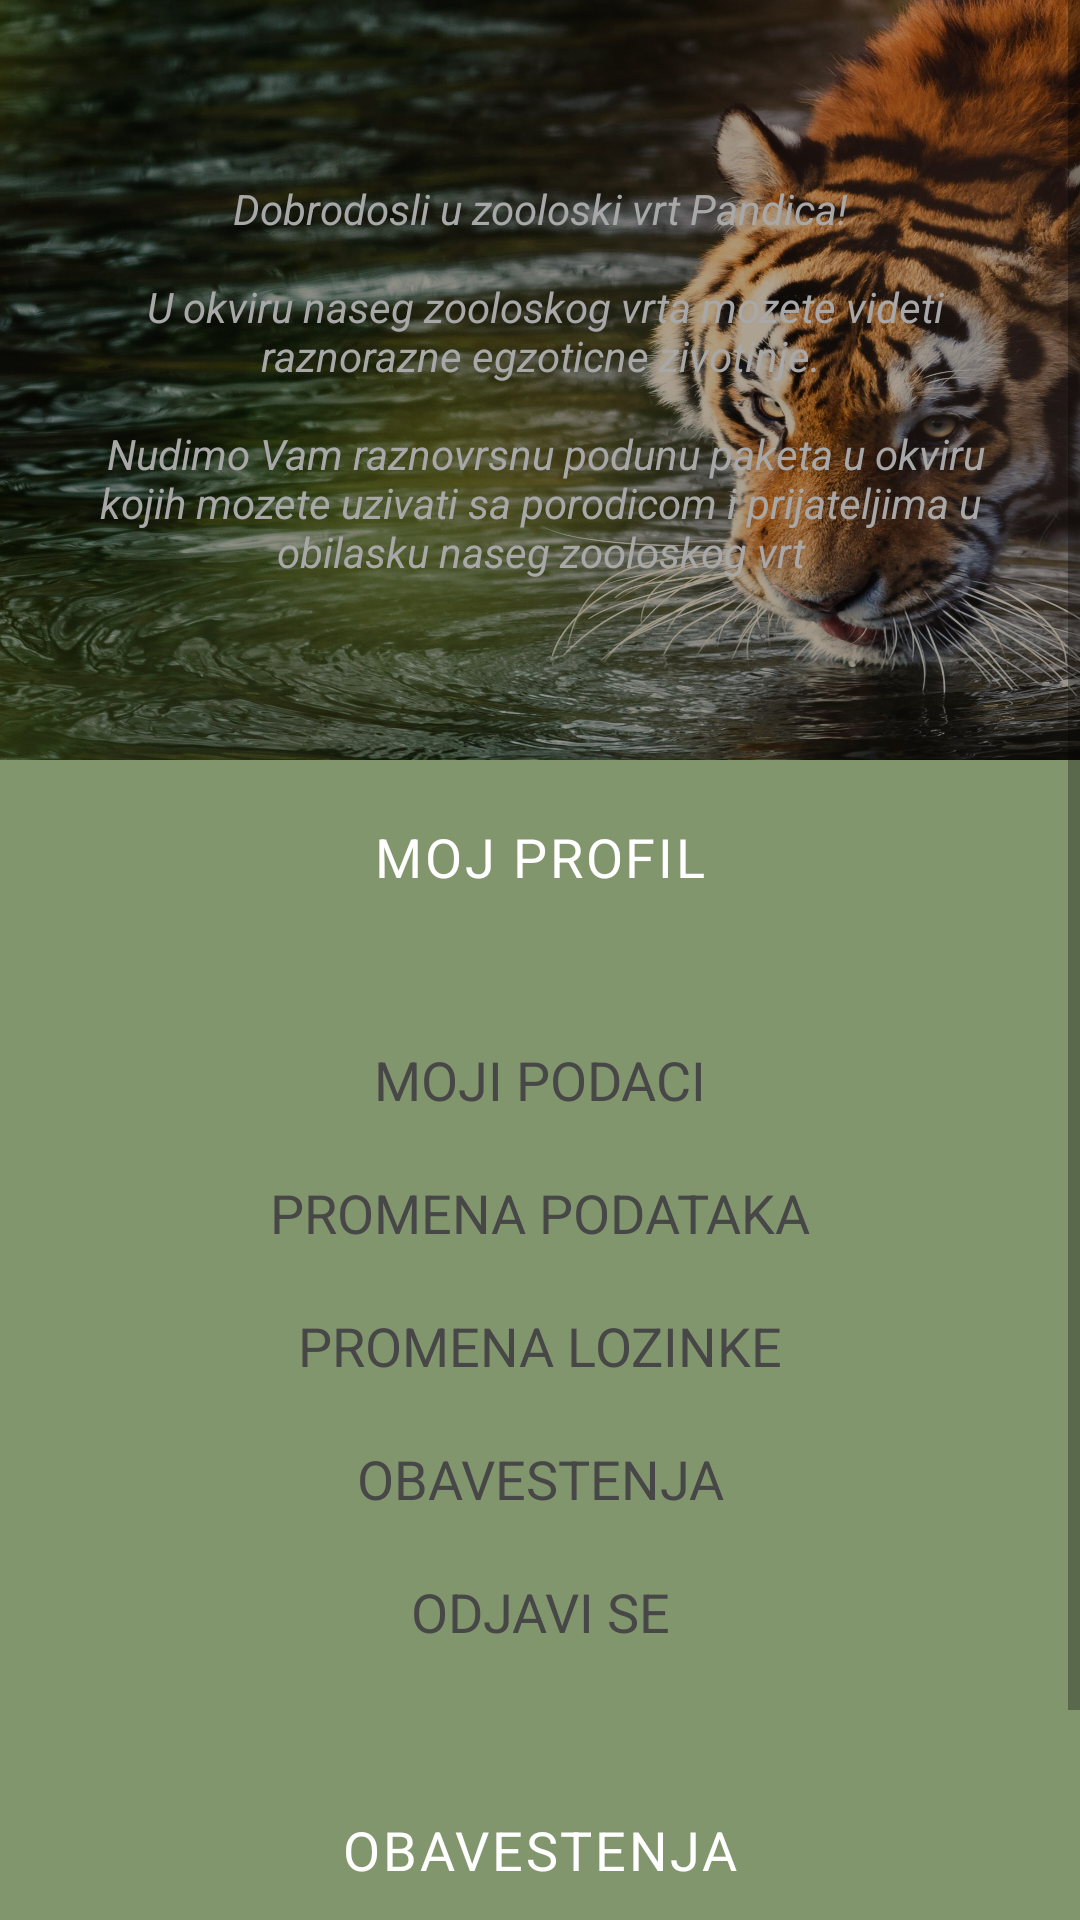

Here is an Android app screen rendered from its layout file. Give the layout XML and the strings, colors and styles it references.
<!-- AndroidManifest.xml: application theme Theme.Pandica -->
<!-- res/layout/activity_obavestenja.xml -->
<?xml version="1.0" encoding="utf-8"?>
<ScrollView
    xmlns:android="http://schemas.android.com/apk/res/android"
    xmlns:app="http://schemas.android.com/apk/res-auto"
    xmlns:tools="http://schemas.android.com/tools"
    android:layout_width="match_parent"
    android:layout_height="match_parent"
    tools:context=".ObavestenjaActivity"
    android:background="@color/background">

    <LinearLayout
        android:layout_width="match_parent"
        android:layout_height="wrap_content"
        android:orientation="vertical"
        android:paddingBottom="50dp"
        >

        <androidx.constraintlayout.widget.ConstraintLayout
            android:layout_width="match_parent"
            android:layout_height="wrap_content"
            android:background="@drawable/tiger2"
            >

            <TextView
                android:layout_width="match_parent"
                android:layout_height="wrap_content"
                android:text="@string/uvod"
                app:layout_constraintBottom_toBottomOf="parent"
                app:layout_constraintEnd_toEndOf="parent"
                app:layout_constraintStart_toStartOf="parent"
                app:layout_constraintTop_toTopOf="parent"
                android:textColor="@color/textGray"
                android:textAlignment="center"
                android:paddingLeft="30dp"
                android:paddingRight="30dp"
                android:paddingTop="60dp"
                android:paddingBottom="60dp"
                android:textStyle="italic"
                />
        </androidx.constraintlayout.widget.ConstraintLayout>

        <TextView
            android:layout_width="match_parent"
            android:layout_height="wrap_content"
            android:text="MOJ PROFIL"
            android:textAlignment="center"
            android:layout_marginTop="20dp"
            android:textColor="@color/white"
            android:textSize="18dp"
            android:letterSpacing="0.05"
            />

        <LinearLayout
            android:layout_width="match_parent"
            android:layout_height="wrap_content"
            android:orientation="vertical"
            android:layout_marginLeft="50dp"
            android:layout_marginRight="50dp"
            android:layout_marginTop="25dp"
            android:paddingTop="15dp"
            android:paddingBottom="15dp"
            android:background="@drawable/corner_radius_background"
            >

            <TextView
                android:layout_width="match_parent"
                android:layout_height="wrap_content"
                android:text="MOJI PODACI"
                android:textAlignment="center"
                android:textColor="@color/darkGray"
                android:layout_marginTop="10dp"
                android:layout_marginBottom="10dp"
                android:textSize="18dp"
                android:onClick="mojiPodaci"
                />

            <TextView
                android:layout_width="match_parent"
                android:layout_height="wrap_content"
                android:text="PROMENA PODATAKA"
                android:textAlignment="center"
                android:textColor="@color/darkGray"
                android:layout_marginTop="10dp"
                android:layout_marginBottom="10dp"
                android:textSize="18dp"
                android:onClick="promenaPodataka"
                />

            <TextView
                android:layout_width="match_parent"
                android:layout_height="wrap_content"
                android:text="PROMENA LOZINKE"
                android:textAlignment="center"
                android:textColor="@color/darkGray"
                android:layout_marginTop="10dp"
                android:layout_marginBottom="10dp"
                android:textSize="18dp"
                android:onClick="promenaLozinke"
                />

            <TextView
                android:layout_width="match_parent"
                android:layout_height="wrap_content"
                android:text="OBAVESTENJA"
                android:textAlignment="center"
                android:textColor="@color/darkGray"
                android:layout_marginTop="10dp"
                android:layout_marginBottom="10dp"
                android:textSize="18dp"
                />

            <TextView
                android:layout_width="match_parent"
                android:layout_height="wrap_content"
                android:layout_marginTop="10dp"
                android:layout_marginBottom="10dp"
                android:text="ODJAVI SE"
                android:textAlignment="center"
                android:textColor="@color/darkGray"
                android:textSize="18dp"
                android:onClick="odjava"
                />

        </LinearLayout>

        <TextView
            android:layout_width="match_parent"
            android:layout_height="wrap_content"
            android:text="OBAVESTENJA"
            android:textAlignment="center"
            android:layout_marginTop="30dp"
            android:textColor="@color/white"
            android:textSize="18dp"
            android:letterSpacing="0.05"
            />

        <androidx.recyclerview.widget.RecyclerView
            android:id="@+id/listaObavestenja"
            android:layout_width="match_parent"
            android:layout_height="wrap_content"
            android:padding="20dp"
            />


    </LinearLayout>

</ScrollView>
<!-- resources referenced by this layout -->
<resources>
  <color name="background">#82966D</color>
  <color name="darkGray">#474747</color>
  <color name="textGray">#A8A8A8</color>
  <color name="white">#FFFFFFFF</color>
  <!-- drawable tiger2: jpg bitmap (drawable, 583317 bytes) -->
  <string name="uvod">Dobrodosli u zooloski vrt Pandica!\n\n U okviru naseg zooloskog vrta mozete videti raznorazne egzoticne zivotinje.\n\n Nudimo Vam raznovrsnu podunu paketa u okviru kojih mozete uzivati sa porodicom i prijateljima u obilasku naseg zooloskog vrt</string>
  <style name="Theme.Pandica" parent="Theme.MaterialComponents.DayNight.DarkActionBar">
          
          <item name="colorPrimary">@color/purple_500</item>
          <item name="colorPrimaryVariant">@color/purple_700</item>
          <item name="colorOnPrimary">@color/white</item>
          
          <item name="colorSecondary">@color/teal_200</item>
          <item name="colorSecondaryVariant">@color/teal_700</item>
          <item name="colorOnSecondary">@color/black</item>
          
          <item name="android:statusBarColor" tools:targetApi="l">@color/black</item>
          
      </style>
  <color name="purple_500">#FF6200EE</color>
  <color name="purple_700">#FF3700B3</color>
  <color name="teal_200">#FF03DAC5</color>
  <color name="teal_700">#FF018786</color>
  <color name="black">#FF000000</color>
</resources>
